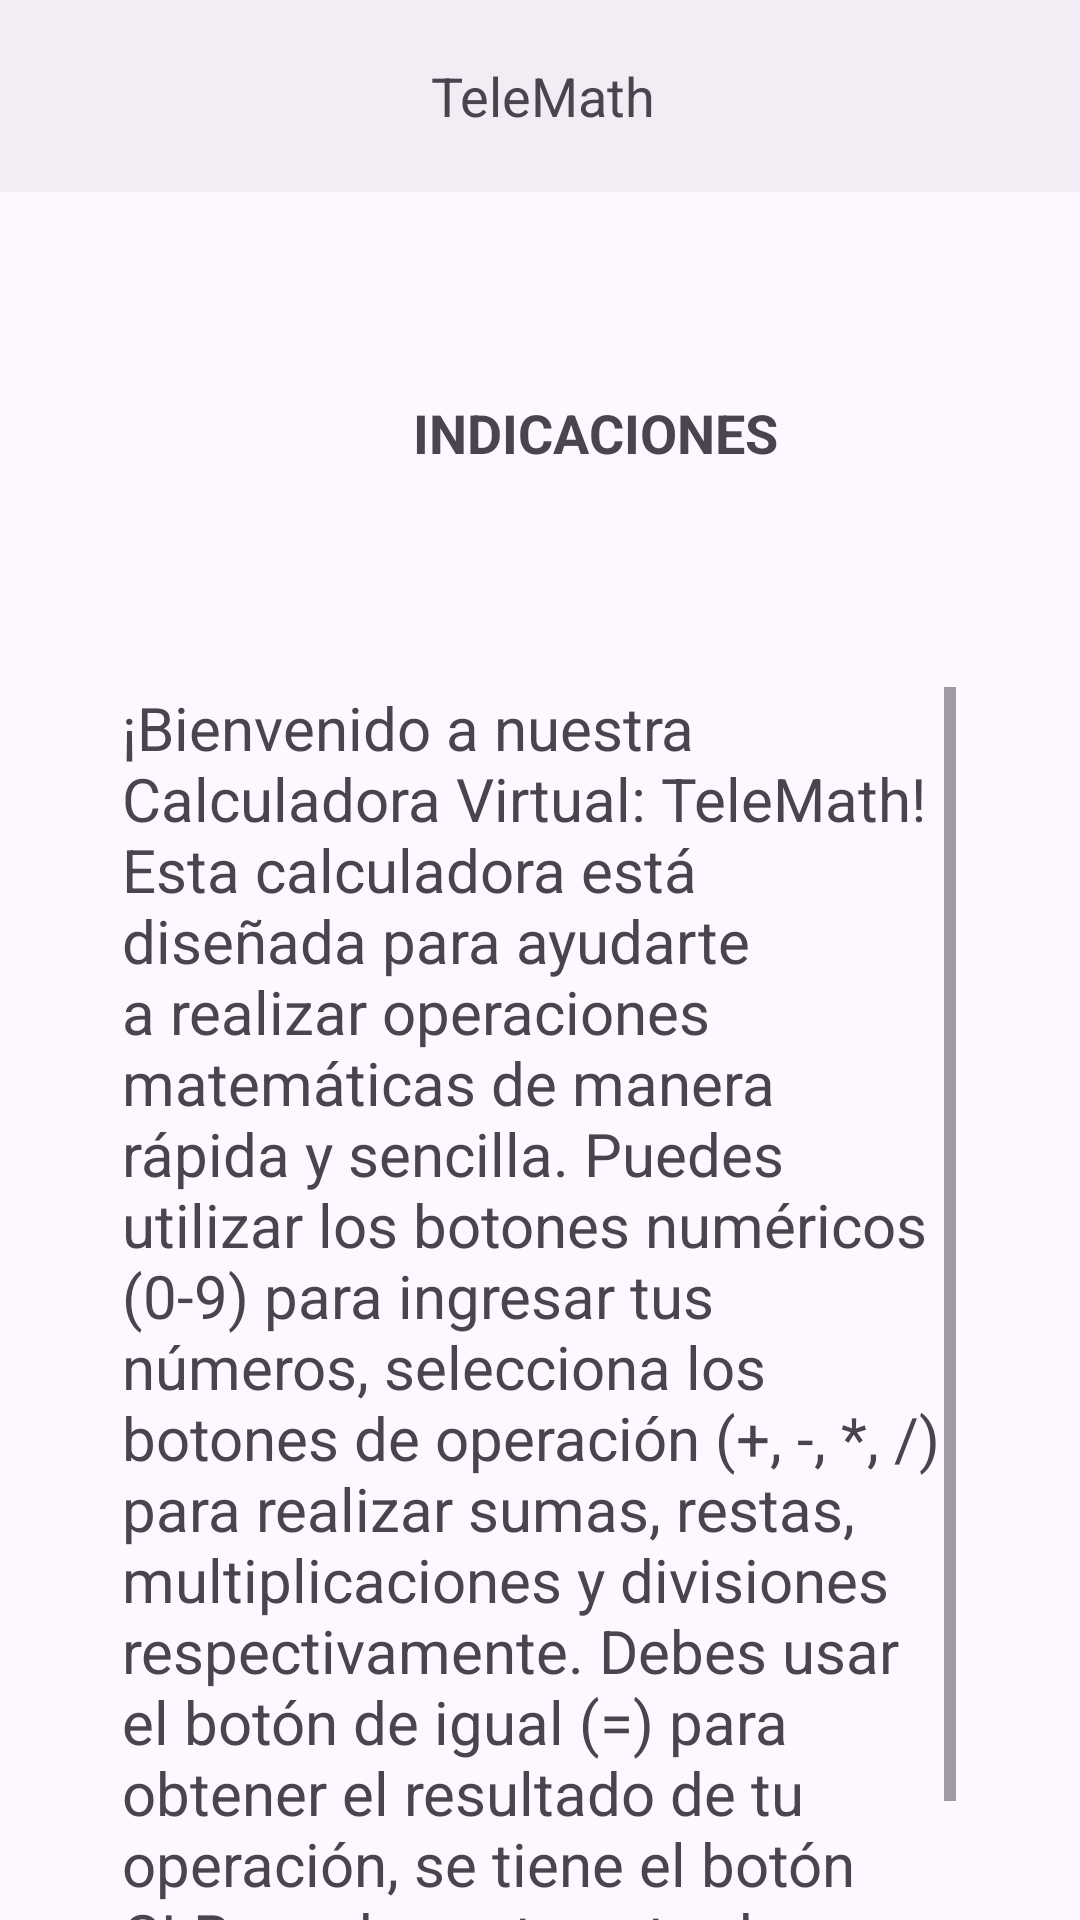

Android layout source for this screen:
<!-- AndroidManifest.xml: application theme Theme.Lab2_20200241 -->
<!-- res/layout/activity_main2.xml -->
<?xml version="1.0" encoding="utf-8"?>
<androidx.constraintlayout.widget.ConstraintLayout xmlns:android="http://schemas.android.com/apk/res/android"
    xmlns:app="http://schemas.android.com/apk/res-auto"
    xmlns:tools="http://schemas.android.com/tools"
    android:layout_width="match_parent"
    android:layout_height="match_parent"
    tools:context=".MainActivity2">

    <TextView
        android:id="@+id/textView3"
        android:layout_width="393dp"
        android:layout_height="64dp"
        android:background="#959EAC"
        android:backgroundTint="#0C1E1D1D"
        android:text="TeleMath"
        android:textAlignment="center"
        android:textSize="18sp"
        app:layout_constraintEnd_toEndOf="parent"
        app:layout_constraintHorizontal_bias="0.483"
        app:layout_constraintStart_toStartOf="parent"
        app:layout_constraintTop_toTopOf="parent"
        android:layout_gravity="center_vertical"
        android:gravity="center"/>

    <TextView
        android:id="@+id/textView4"
        android:layout_width="397dp"
        android:layout_height="57dp"
        android:layout_marginTop="68dp"
        android:text="INDICACIONES"
        android:textAlignment="center"
        android:textSize="18sp"
        android:textStyle="bold"
        app:layout_constraintEnd_toEndOf="parent"
        app:layout_constraintHorizontal_bias="0.0"
        app:layout_constraintStart_toStartOf="parent"
        app:layout_constraintTop_toBottomOf="@+id/textView3" />

    <ScrollView
        android:id="@+id/scrollView2"
        android:layout_width="278dp"
        android:layout_height="431dp"
        android:layout_marginTop="40dp"
        app:layout_constraintEnd_toEndOf="parent"
        app:layout_constraintHorizontal_bias="0.495"
        app:layout_constraintStart_toStartOf="parent"
        app:layout_constraintTop_toBottomOf="@+id/textView4">

        <TextView
            android:id="@+id/textView5"
            android:layout_width="match_parent"
            android:layout_height="wrap_content"
            android:text="@string/indicaciones"
            android:textSize="20sp" />
    </ScrollView>

    <Button
        android:id="@+id/buttonCalcular"
        android:layout_width="270dp"
        android:layout_height="53dp"
        android:layout_marginTop="72dp"
        android:backgroundTint="#989292"
        android:onClick="calcular"
        android:text="CALCULAR"
        app:layout_constraintEnd_toEndOf="parent"
        app:layout_constraintStart_toStartOf="parent"
        app:layout_constraintTop_toBottomOf="@+id/scrollView2" />

</androidx.constraintlayout.widget.ConstraintLayout>
<!-- resources referenced by this layout -->
<resources>
  <string name="indicaciones">¡Bienvenido a nuestra Calculadora Virtual: TeleMath!
          Esta calculadora está
          diseñada para ayudarte a realizar operaciones matemáticas de manera rápida  y sencilla. Puedes utilizar
          los botones numéricos (0-9) para ingresar tus números, selecciona los  botones de operación (+, -, *, /)
          para realizar sumas, restas, multiplicaciones y divisiones  respectivamente. Debes usar el botón de igual (=)
          para obtener el resultado de tu operación, se  tiene el botón CLR que borra tu entrada. Además, tenemos una
          sección “Historial” donde se  visualizará los resultados obtenidos. </string>
  <style name="Theme.Lab2_20200241" parent="Base.Theme.Lab2_20200241" />
  <style name="Base.Theme.Lab2_20200241" parent="Theme.Material3.DayNight.NoActionBar">
          
          
      </style>
</resources>
